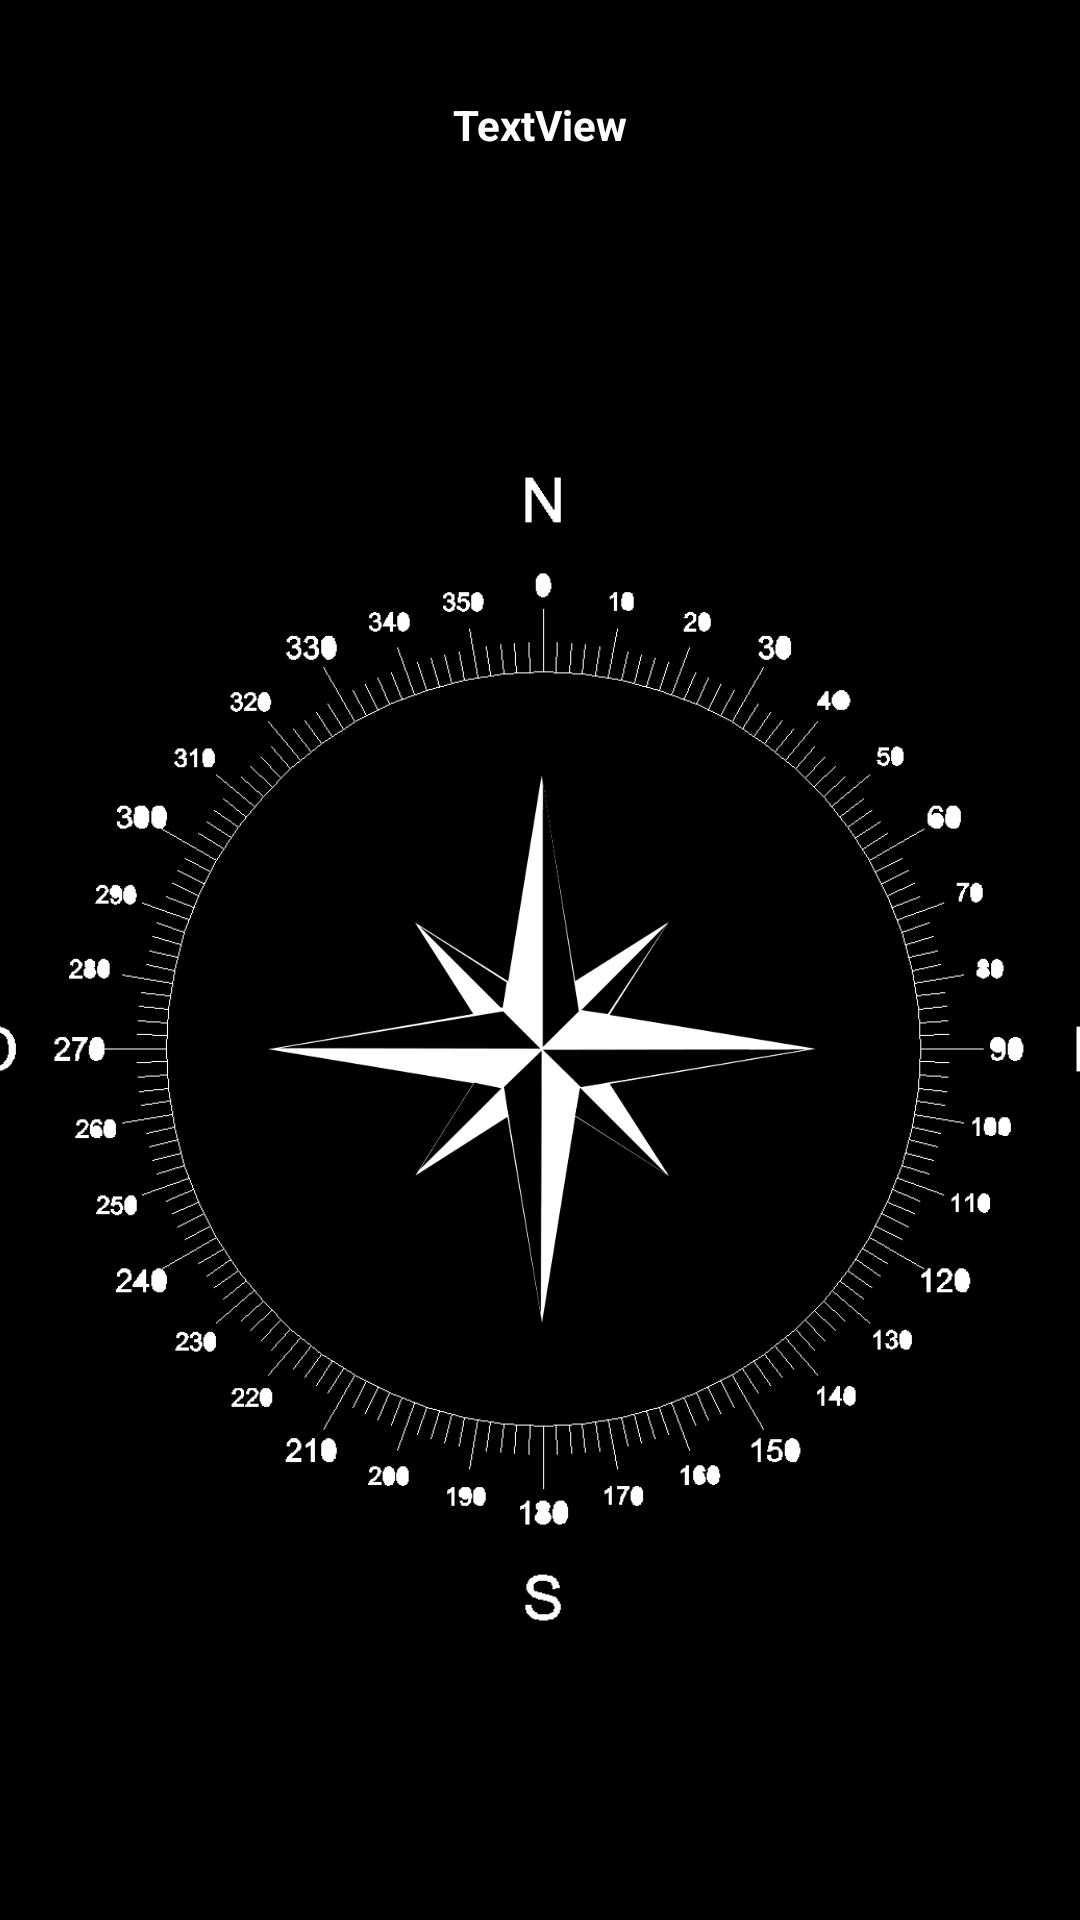

Layout XML and referenced resources for this Android screen:
<!-- AndroidManifest.xml: application theme Theme.Uroki -->
<!-- res/layout/activity_urok4.xml -->
<?xml version="1.0" encoding="utf-8"?>
<androidx.constraintlayout.widget.ConstraintLayout xmlns:android="http://schemas.android.com/apk/res/android"
    xmlns:app="http://schemas.android.com/apk/res-auto"
    xmlns:tools="http://schemas.android.com/tools"
    android:layout_width="match_parent"
    android:layout_height="match_parent"
    android:background="#000000"
    tools:context=".Urok4">

    <TextView
        android:id="@+id/tvText_Urok4"
        android:layout_width="wrap_content"
        android:layout_height="wrap_content"
        android:layout_marginTop="32dp"
        android:text="TextView"
        android:textColor="#FFFFFF"
        android:textStyle="bold"
        app:layout_constraintEnd_toEndOf="parent"
        app:layout_constraintStart_toStartOf="parent"
        app:layout_constraintTop_toTopOf="parent" />

    <ImageView
        android:id="@+id/imageStatic"
        android:layout_width="300dp"
        android:layout_height="300dp"
        android:layout_marginTop="8dp"
        app:layout_constraintBottom_toBottomOf="parent"
        app:layout_constraintEnd_toEndOf="parent"
        app:layout_constraintStart_toStartOf="parent"
        app:layout_constraintTop_toBottomOf="@+id/tvText_Urok4"
        app:srcCompat="@drawable/kompas1" />

    <ImageView
        android:id="@+id/imageDinamic"
        android:layout_width="390dp"
        android:layout_height="390dp"
        app:layout_constraintBottom_toBottomOf="@+id/imageStatic"
        app:layout_constraintEnd_toEndOf="@+id/imageStatic"
        app:layout_constraintStart_toStartOf="@+id/imageStatic"
        app:layout_constraintTop_toTopOf="@+id/imageStatic"
        app:srcCompat="@drawable/kompas2" />
</androidx.constraintlayout.widget.ConstraintLayout>
<!-- resources referenced by this layout -->
<resources>
  <!-- drawable kompas1: png bitmap (drawable, 23300 bytes) -->
  <!-- drawable kompas2: png bitmap (drawable, 20825 bytes) -->
  <style name="Theme.Uroki" parent="Base.Theme.Uroki" />
  <style name="Base.Theme.Uroki" parent="Theme.Material3.DayNight.NoActionBar">
          
          
          <item name="android:windowFullscreen">true</item>
          <item name="windowActionBar">false</item>
          <item name="windowNoTitle">true</item>
      </style>
</resources>
